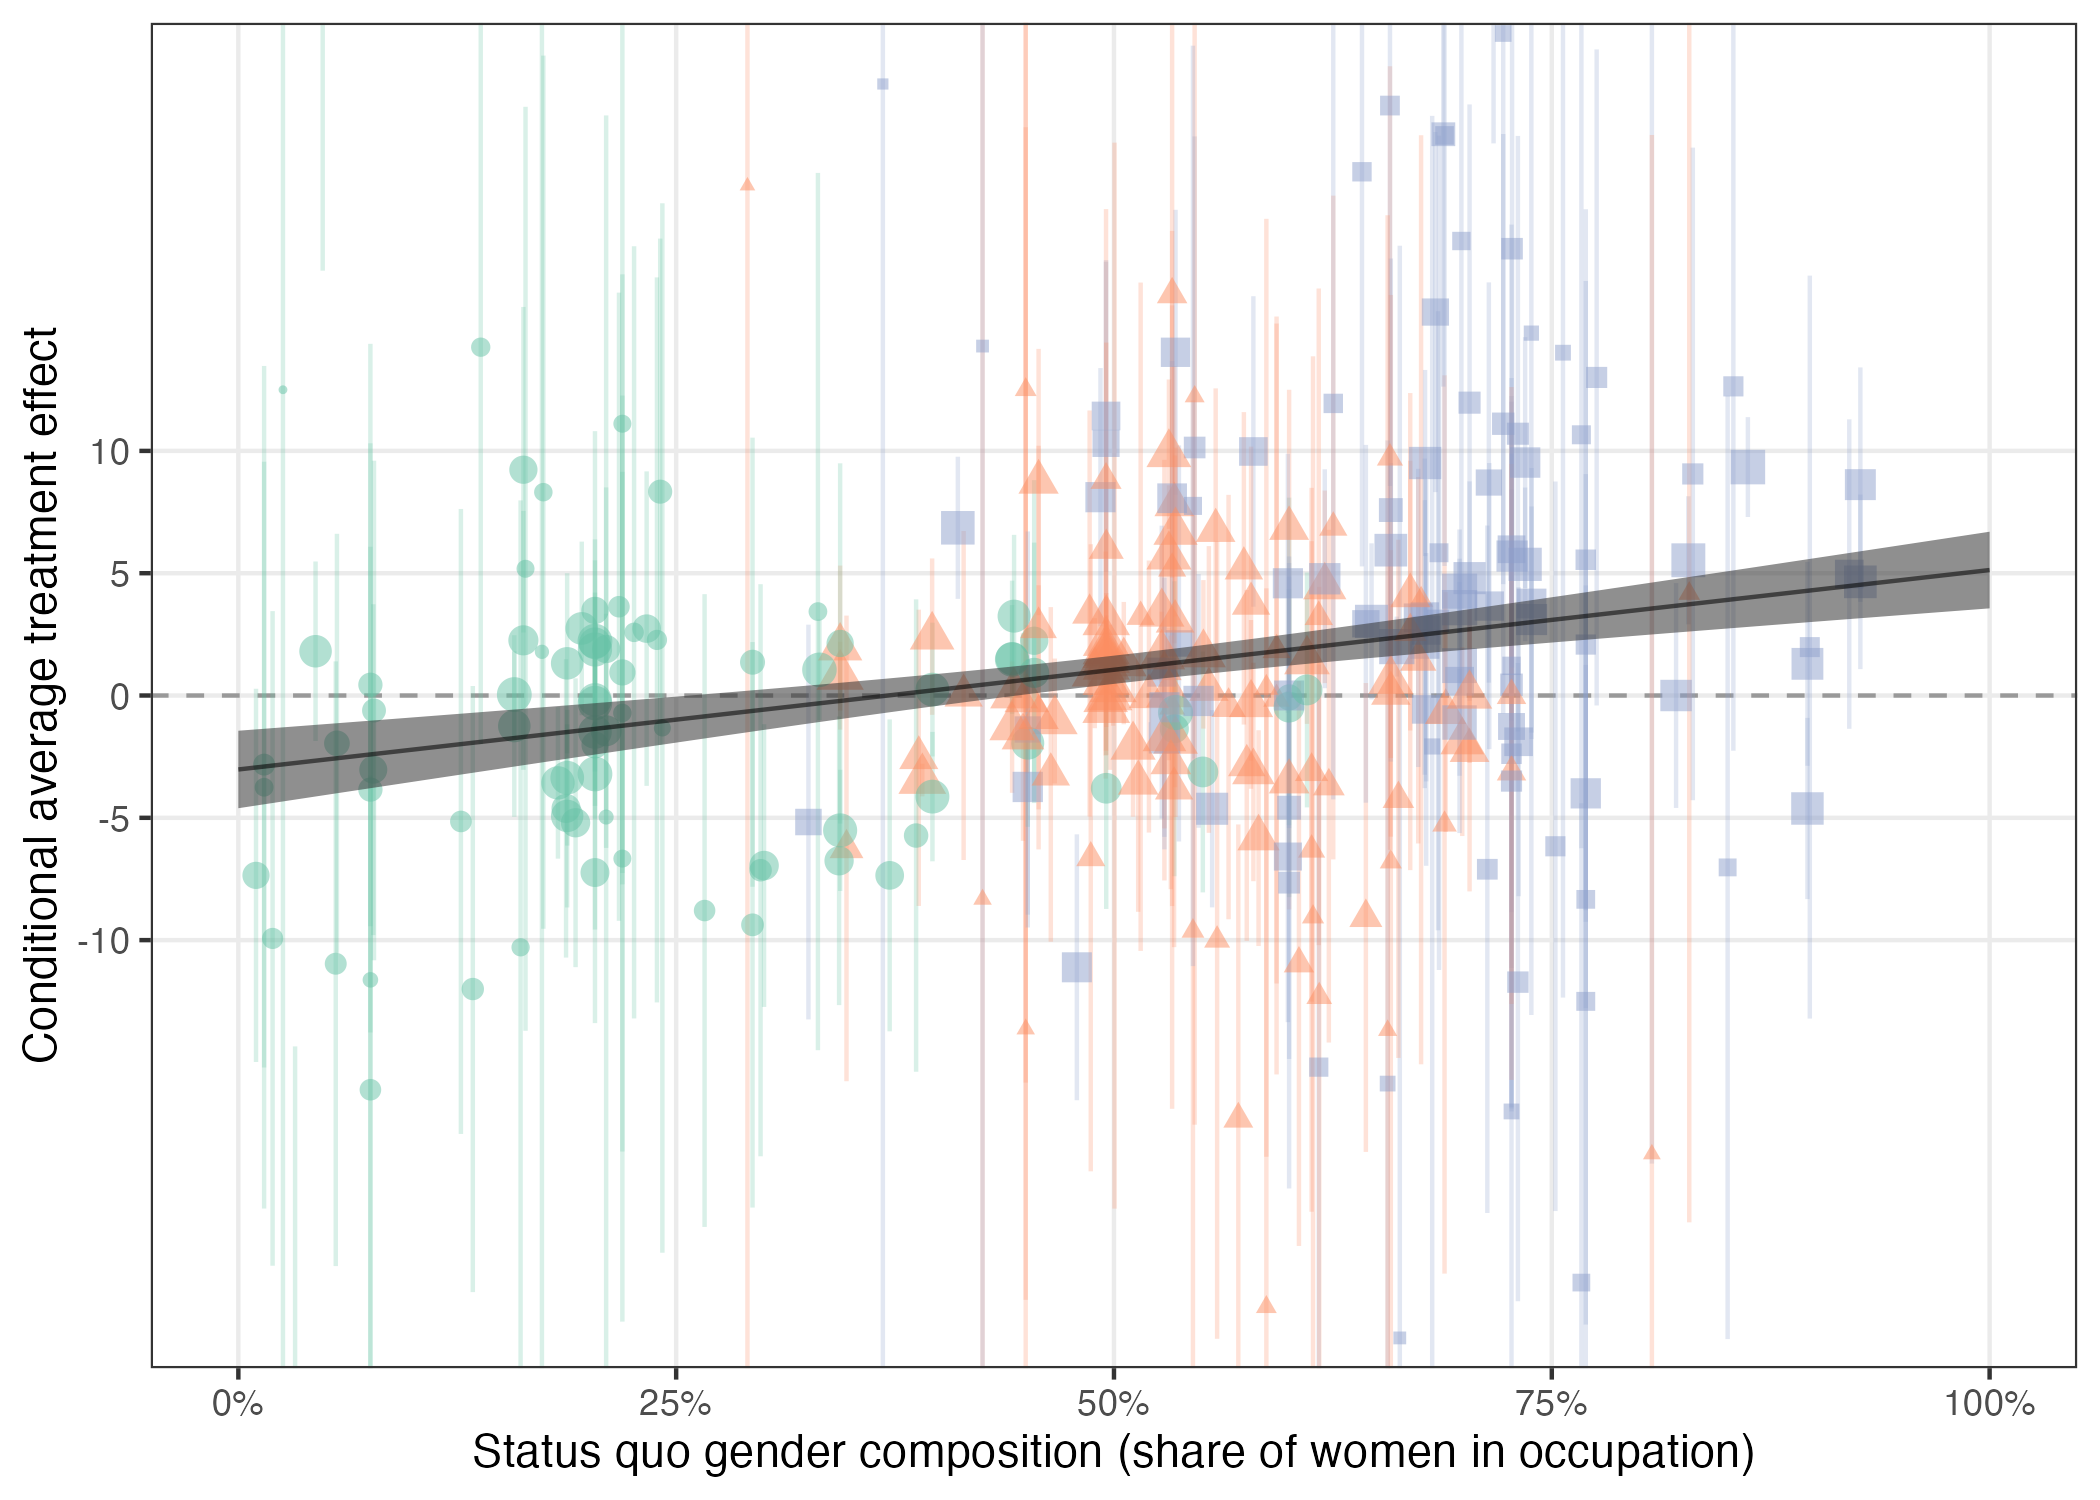

Source data for this figure (header and first rows):
layer, study_id, occupation_observed, fraction_female, estimate, std.error, conf.low, conf.high, weight
point, ahmed_1, accounting clerk, 0.5461, 10.14, 6.442, -2.58, 22.86, 0.1601
point, ahmed_1, b2b sales, 0.5928, -0.142, 7.768, -15.49, 15.21, 0.1188
point, ahmed_1, chef, 0.5654, -0.4717, 4.413, -9.147, 8.204, 0.2702
point, ahmed_1, childcare, 0.7223, 27.06, 11.29, 4.552, 49.57, 0.06187
point, ahmed_1, cleaner, 0.6836, 15.68, 3.745, 8.315, 23.04, 0.3255
point, ahmed_1, customer service, 0.7383, 14.81, 13.88, -13.06, 42.69, 0.0422
point, ahmed_1, enrolled nurse, 0.7756, 13, 6.802, -0.4069, 26.41, 0.1472
point, ahmed_1, it developer, 0.226, 2.583, 7.989, -13.2, 18.37, 0.1133
point, ahmed_1, preschool teacher, 0.7223, 11.11, 6.016, -0.7329, 22.96, 0.1776
point, ahmed_1, store clerk, 0.5928, 1.86, 6.889, -11.77, 15.49, 0.1442
point, ahmed_1, telemarketing, 0.5461, 12.22, 14.75, -17.55, 41.99, 0.03763
point, ahmed_1, truck driver, 0.07747, -0.6129, 5.192, -10.83, 9.6, 0.2191
point, ahmed_1, vehicle mechanic, 0.05561, -10.96, 6.271, -23.33, 1.395, 0.1669
point, ahmed_1, waitstaff, 0.4861, 3.352, 4.224, -4.948, 11.65, 0.2847
point, ahmed_1, warehouse worker, 0.2662, -8.791, 6.542, -21.73, 4.143, 0.1564
point, ahmed_2, cleaner, 0.6775, 2.1, 2.996, -3.788, 7.987, 0.4018
point, ahmed_2, construction workers, 0.2936, 1.361, 4.668, -7.818, 10.54, 0.252
point, ahmed_2, high school teacher, 0.727, 0.4359, 5.881, -11.14, 12.01, 0.1836
point, ahmed_2, mechanic worker, 0.05629, -1.956, 4.351, -10.52, 6.611, 0.2749
point, ahmed_2, motor-vehicle drivers, 0.07541, 0.4396, 5.007, -9.431, 10.31, 0.2301
point, ahmed_2, nurses, 0.7694, 5.55, 7.263, -8.779, 19.88, 0.1326
point, ahmed_2, preschool teacher, 0.727, -1.266, 3.866, -8.856, 6.324, 0.3147
point, ahmed_2, restaurant worker, 0.4955, 10.31, 3.781, 2.88, 17.73, 0.3223
point, ahmed_2, sales person, 0.6, -0.07733, 4.156, -8.243, 8.088, 0.2902
point, ahmed_2, shop sale assistant, 0.6, -3.522, 2.658, -8.744, 1.701, 0.4409
point, albert_1, accountant, 0.5345, 7.8, 2.888, 2.133, 13.47, 0.4141
point, albert_1, administrative assistant, 0.7168, 28.77, 3.156, 22.57, 34.96, 0.3843
point, albert_1, marketing technicians, 0.5345, -1.359, 3.073, -7.389, 4.67, 0.3934
point, alden_1, accountant, 0.5581, 6.746, 2.956, 0.936, 12.56, 0.4063
point, alden_1, software developer, 0.2331, 2.735, 3.27, -3.693, 9.163, 0.3722
point, arai_1, accountant, 0.5332, -0.473, 8.289, -16.9, 15.95, 0.1065
point, arai_1, assistant nurse, 0.7694, -8.333, 8.773, -25.72, 9.051, 0.09671
point, arai_1, computer specialist, 0.2193, -6.667, 9.56, -25.6, 12.26, 0.08329
point, arai_1, driver, 0.07541, -11.62, 13.13, -37.63, 14.38, 0.04684
point, arai_1, high school teacher, 0.727, 1.212, 9.096, -16.83, 19.25, 0.09085
point, arai_2, accountant, 0.5332, 5.194, 6.989, -8.608, 19, 0.141
point, arai_2, assistant nurse, 0.7694, 2.083, 7.487, -12.78, 16.95, 0.1262
point, arai_2, computer specialist, 0.2193, 11.11, 9.502, -7.722, 29.94, 0.08418
point, arai_2, driver, 0.07541, -16.12, 6.501, -28.96, -3.272, 0.1579
point, arai_2, high school teacher, 0.727, -17, 12.72, -42.43, 8.421, 0.04964
point, asali_1, administration, 0.5371, 2.128, 4.022, -5.968, 10.22, 0.3012
point, asali_1, education, health, 0.821, 3.741235936707432e-15, 2.254, -4.597, 4.597, 0.4905
point, asali_1, entertainment, tourism, 0.4142, 6.231310676715024e-15, 3.293, -6.724, 6.724, 0.3698
point, asali_1, extra territorial, 0.1339, -12, 6.003, -24.39, 0.3887, 0.1782
point, asali_1, finance, 0.3719, -7.353, 3.195, -13.73, -0.9766, 0.3802
point, asali_1, ict, 0.1871, -4.615, 3.053, -10.71, 1.483, 0.3956
point, asali_1, marketing, 0.5758, -2.857, 3.529, -10.03, 4.315, 0.346
point, asali_1, production, 0.2409, 8.333, 5.097, -2.013, 18.68, 0.2246
point, asali_1, trade, 0.6, -0.4739, 2.447, -5.297, 4.349, 0.4666
point, asanov_1, accounting associate professional, 0.5314, 9.867, 1.557, 6.813, 12.92, 0.5774
point, asanov_1, advertising and public relations manager, 0.3436, 1.958, 1.709, -1.395, 5.312, 0.5589
point, asanov_1, conference and event planner, 0.5314, 5.686, 1.482, 2.779, 8.593, 0.5863
point, asanov_1, finance manager, 0.3436, 0.7915, 0.7173, -0.6155, 2.198, 0.6617
point, asanov_1, information and communications technolog…, 0.1878, -3.361, 1.414, -6.134, -0.5879, 0.5943
point, asanov_1, information and communications technolog…, 0.3318, 1.052, 1.048, -1.005, 3.108, 0.6334
point, baert_2, business administration, 0.4662, -1.042, 1.3, -3.595, 1.512, 0.6071
point, baert_3, various professions, 0.3885, -2.546, 3.077, -8.603, 3.511, 0.3929
point, banerjee_1, customer service agent, 0.6737, 1.443, 3.811, -6.05, 8.936, 0.3195
point, banerjee_1, software engineer, 0.2036, -0.1762, 1.496, -3.112, 2.76, 0.5847
point, becker_1, accountant, 0.4108, 6.856, 1.482, 3.951, 9.762, 0.5863
... 338 more rows
